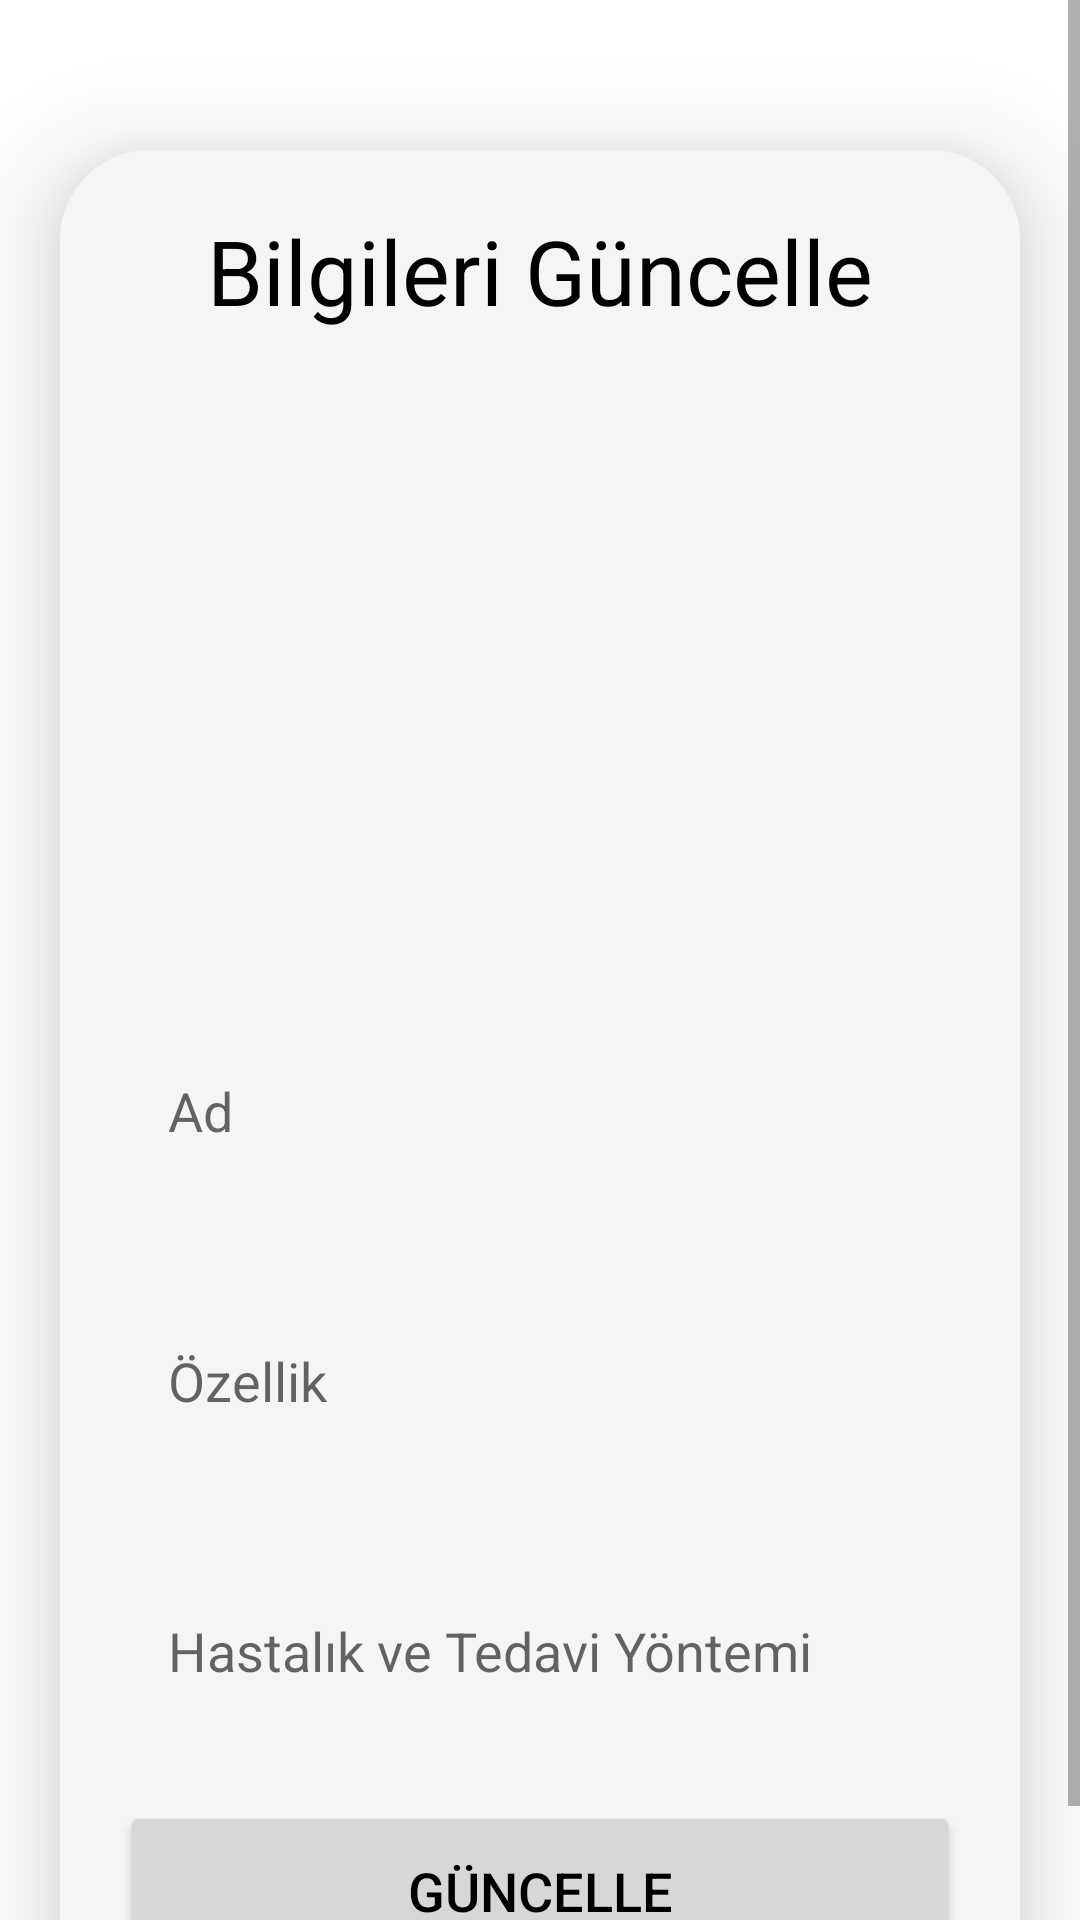

Here is an Android app screen rendered from its layout file. Give the layout XML and the strings, colors and styles it references.
<!-- AndroidManifest.xml: application theme Theme.LastProject -->
<!-- res/layout/activity_update.xml -->
<?xml version="1.0" encoding="utf-8"?>
<ScrollView
    xmlns:android="http://schemas.android.com/apk/res/android"
    xmlns:app="http://schemas.android.com/apk/res-auto"
    xmlns:tools="http://schemas.android.com/tools"
    android:layout_width="match_parent"
    android:layout_height="match_parent"
    android:orientation="vertical"
    tools:context=".User.Update">
    <androidx.cardview.widget.CardView
        android:layout_width="match_parent"
        android:layout_height="wrap_content"
        android:layout_marginTop="50dp"
        android:layout_marginEnd="20dp"
        android:layout_marginStart="20dp"
        app:cardCornerRadius="30dp"
        app:cardElevation="20dp">
        <LinearLayout
            android:layout_width="match_parent"
            android:layout_height="wrap_content"
            android:orientation="vertical"
            android:layout_gravity="center_horizontal"
            android:padding="20dp"
            android:background="@color/home_background">
            <TextView
                android:layout_width="match_parent"
                android:layout_height="wrap_content"
                android:text="Bilgileri Güncelle"
                android:textSize="30sp"
                android:textAlignment="center"
                android:textColor="@color/colorBlack"/>
            <ImageView
                android:layout_width="match_parent"
                android:layout_height="200dp"
                android:src="@drawable/upload"
                android:id="@+id/updateImage"
                android:layout_marginTop="10dp"/>
            <EditText
                android:layout_width="match_parent"
                android:layout_height="60dp"
                android:id="@+id/updateTitle"
                android:background="@color/home_background"
                android:layout_marginTop="20dp"
                android:padding="16dp"
                android:hint="Ad"
                android:gravity="start|center_vertical"
                android:textColor="@color/colorBlack"/>
            <EditText
                android:layout_width="match_parent"
                android:layout_height="80dp"
                android:id="@+id/updateDesc"
                android:background="@color/home_background"
                android:layout_marginTop="20dp"
                android:padding="16dp"
                android:hint="Özellik"
                android:gravity="start|center_vertical"
                android:textColor="@color/colorBlack"/>
            <EditText
                android:layout_width="match_parent"
                android:layout_height="60dp"
                android:id="@+id/updateLang"
                android:background="@color/home_background"
                android:layout_marginTop="20dp"
                android:padding="16dp"
                android:hint="Hastalık ve Tedavi Yöntemi"
                android:gravity="start|center_vertical"
                android:textColor="@color/colorBlack"/>
            <Button
                android:layout_width="match_parent"
                android:layout_height="60dp"
                android:text="Güncelle"
                android:textColor="@color/colorBlack"
                android:id="@+id/updateButton"
                android:textSize="18sp"
                android:layout_marginTop="20dp"
                app:cornerRadius = "20dp"/>
        </LinearLayout>
    </androidx.cardview.widget.CardView>
</ScrollView>
<!-- resources referenced by this layout -->
<resources>
  <color name="colorBlack">#000</color>
  <color name="home_background">#f5f5f5</color>
  <style name="Theme.LastProject" parent="Theme.MaterialComponents.DayNight.NoActionBar">
          
          <item name="colorPrimary">@color/colorPrimary</item>
          <item name="colorPrimaryVariant">@color/colorPrimaryDark</item>
          <item name="colorOnPrimary">@color/colorPrimary</item>
          
          <item name="colorSecondary">@color/colorPrimary</item>
          <item name="colorSecondaryVariant">@color/colorPrimary</item>
          <item name="colorOnSecondary">@color/colorBlack</item>
          
          <item name="android:statusBarColor" tools:targetApi="21">?attr/colorPrimaryVariant</item>
          
      </style>
  <color name="colorPrimary">#FFE400</color>
  <color name="colorPrimaryDark">#FFE400</color>
</resources>
